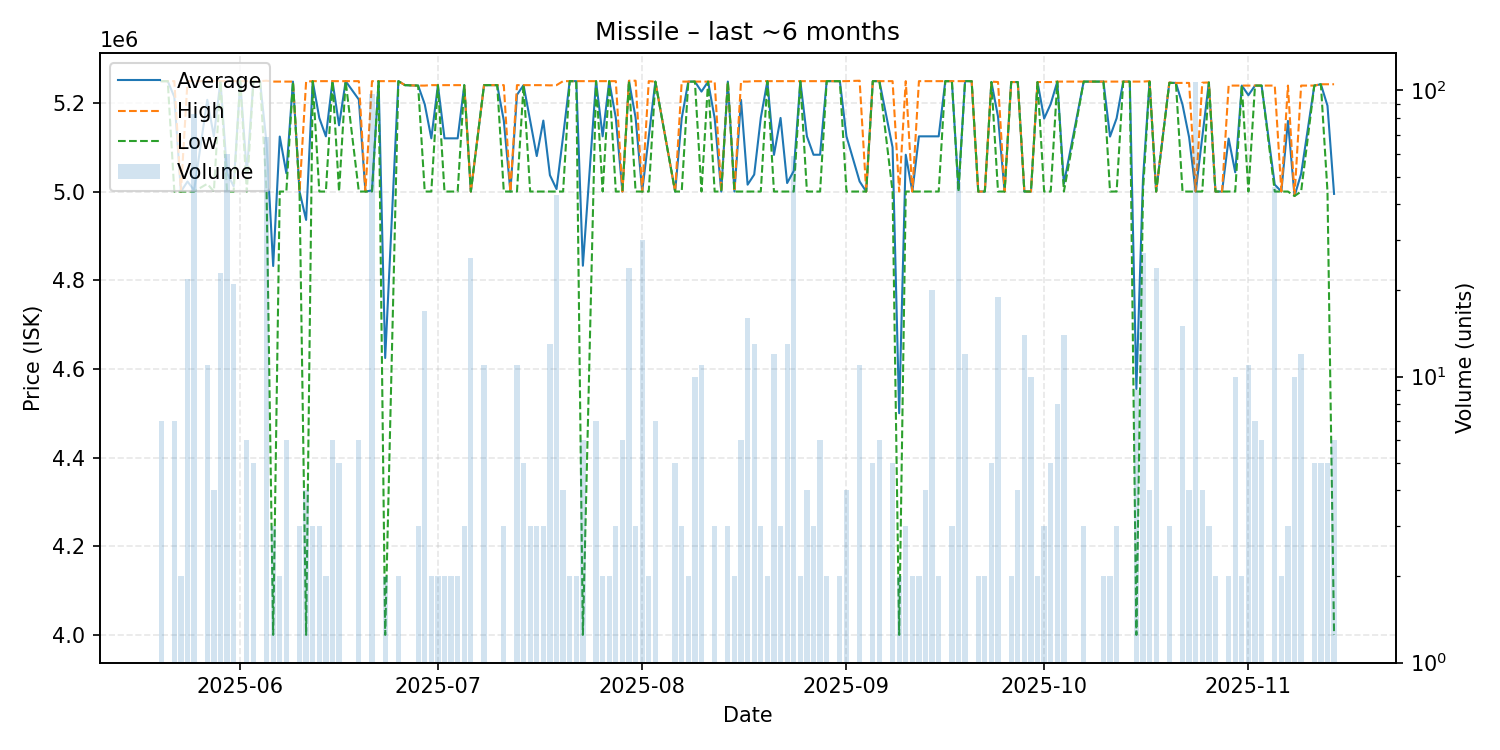

The data file committed next to this chart (first rows):
date, average, highest, lowest, order_count, volume
2025-05-20, 5249000, 5249000, 5249000, 4, 7
2025-05-21, 5249000, 5249000, 5249000, 1, 1
2025-05-22, 5213429, 5249000, 5000000, 3, 7
2025-05-23, 5000000, 5000000, 5000000, 2, 2
2025-05-24, 5022636, 5249000, 5000000, 2, 22
2025-05-25, 5002807, 5249000, 5000000, 12, 83
2025-05-27, 5206909, 5249000, 5017500, 4, 11
2025-05-28, 5124500, 5249000, 5000000, 4, 4
2025-05-29, 5249000, 5249000, 5249000, 4, 23
2025-05-30, 5041500, 5249000, 5000000, 5, 60
2025-05-31, 5011857, 5249000, 5000000, 2, 21
2025-06-01, 5249000, 5249000, 5249000, 1, 1
2025-06-02, 5041500, 5249000, 5000000, 3, 6
2025-06-03, 5249000, 5249000, 5249000, 4, 5
2025-06-04, 5249000, 5249000, 5249000, 1, 1
2025-06-05, 5108652, 5250000, 5000000, 4, 69
2025-06-06, 4832000, 5248000, 4000000, 3, 3
2025-06-07, 5124000, 5248000, 5000000, 2, 2
2025-06-08, 5041333, 5248000, 5000000, 5, 6
2025-06-09, 5248000, 5248000, 5248000, 1, 1
2025-06-10, 5000000, 5000000, 5000000, 2, 3
2025-06-11, 4936000, 5248000, 4000000, 4, 4
2025-06-12, 5249000, 5249000, 5249000, 3, 3
2025-06-13, 5166000, 5249000, 5000000, 3, 3
2025-06-14, 5124500, 5249000, 5000000, 2, 2
2025-06-15, 5249000, 5249000, 5249000, 6, 6
2025-06-16, 5149400, 5249000, 5000000, 3, 5
2025-06-17, 5249000, 5249000, 5249000, 1, 1
2025-06-19, 5207500, 5249000, 5000000, 6, 6
2025-06-20, 5000000, 5000000, 5000000, 1, 1
2025-06-21, 5002567, 5249000, 5000000, 2, 97
2025-06-22, 5249000, 5249000, 5249000, 1, 1
2025-06-23, 4624500, 5249000, 4000000, 2, 2
2025-06-25, 5249000, 5249000, 5249000, 1, 2
2025-06-26, 5240000, 5240000, 5240000, 1, 1
2025-06-28, 5239000, 5239000, 5239000, 3, 3
2025-06-29, 5197059, 5239000, 5000000, 7, 17
2025-06-30, 5120000, 5240000, 5000000, 2, 2
2025-07-01, 5240000, 5240000, 5240000, 2, 2
2025-07-02, 5120000, 5240000, 5000000, 2, 2
2025-07-03, 5120000, 5240000, 5000000, 2, 2
2025-07-04, 5120000, 5240000, 5000000, 2, 2
2025-07-05, 5240000, 5240000, 5240000, 3, 3
2025-07-06, 5000000, 5000000, 5000000, 1, 26
2025-07-08, 5240000, 5240000, 5240000, 2, 11
2025-07-09, 5240000, 5240000, 5240000, 1, 1
2025-07-10, 5240000, 5240000, 5240000, 1, 1
2025-07-11, 5160000, 5240000, 5000000, 3, 3
2025-07-12, 5000000, 5000000, 5000000, 1, 1
2025-07-13, 5218182, 5240000, 5000000, 5, 11
2025-07-14, 5240000, 5240000, 5240000, 2, 5
2025-07-15, 5160000, 5240000, 5000000, 3, 3
2025-07-16, 5080000, 5240000, 5000000, 3, 3
2025-07-17, 5160000, 5240000, 5000000, 3, 3
2025-07-18, 5036846, 5239500, 5000000, 4, 13
2025-07-19, 5005581, 5240000, 5000000, 3, 43
2025-07-20, 5124500, 5249000, 5000000, 4, 4
2025-07-21, 5249000, 5249000, 5249000, 2, 2
2025-07-22, 5249000, 5249000, 5249000, 2, 2
2025-07-23, 4832667, 5249000, 4000000, 3, 6
... 103 more rows
